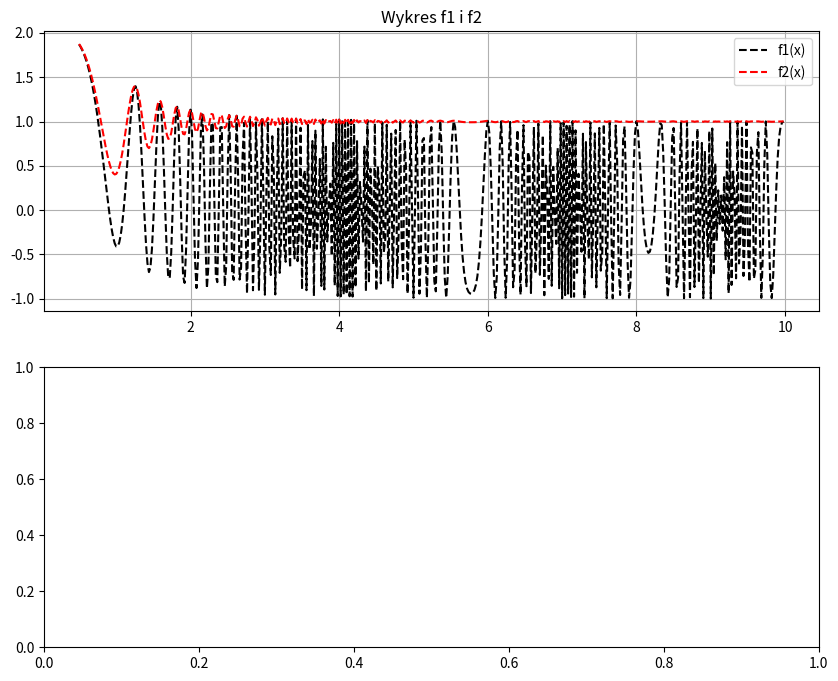

Write the Python code that produced this figure. (Note: this script raises an exception after producing the figure.)
import numpy as np
import matplotlib.pyplot as plt
def taylor_ln(x,delta):
    an = x
    y = an
    n = 2
    while abs(an) > delta:
        an = an * (-x*(n-1))/n
        y +=an
        n += 1
    return y,n
# wynik,iteracje = taylor_ln(x,delta)
# print(f"Przyblizenie wykresem taylora wynosi {wynik}, a liczba iteracji, {iteracje}")
# print(np.log(1+x))

delta = 0.01
x_val = np.arange(0.5,10,0.02)

f1_val = np.cos(np.pi *x_val**3) + 1/(1 + x_val**2 * np.log(1+x_val**2))
f2_val = 1 + np.cos(np.pi*x_val**3)/(1+x_val**2*np.log(1+x_val**2))
                                     

diff = np.abs(f1_val - f2_val)


fig, (w1, w2) = plt.subplots(2, 1, figsize=(10, 8))


w1.plot(x_val,f1_val, 'k--', label='f1(x)')
w1.plot(x_val,f2_val, 'r--', label='f2(x)')
w1.set_title('Wykres f1 i f2') 
w1.grid()
w1.legend(loc='upper right')

w2.plot(x_val,diff, 'b**', label='roznica funkcji')
w2.legend(loc='upper right')
w2.set_title('wykres roznic obu funkcji')
w2.grid()
plt.show()